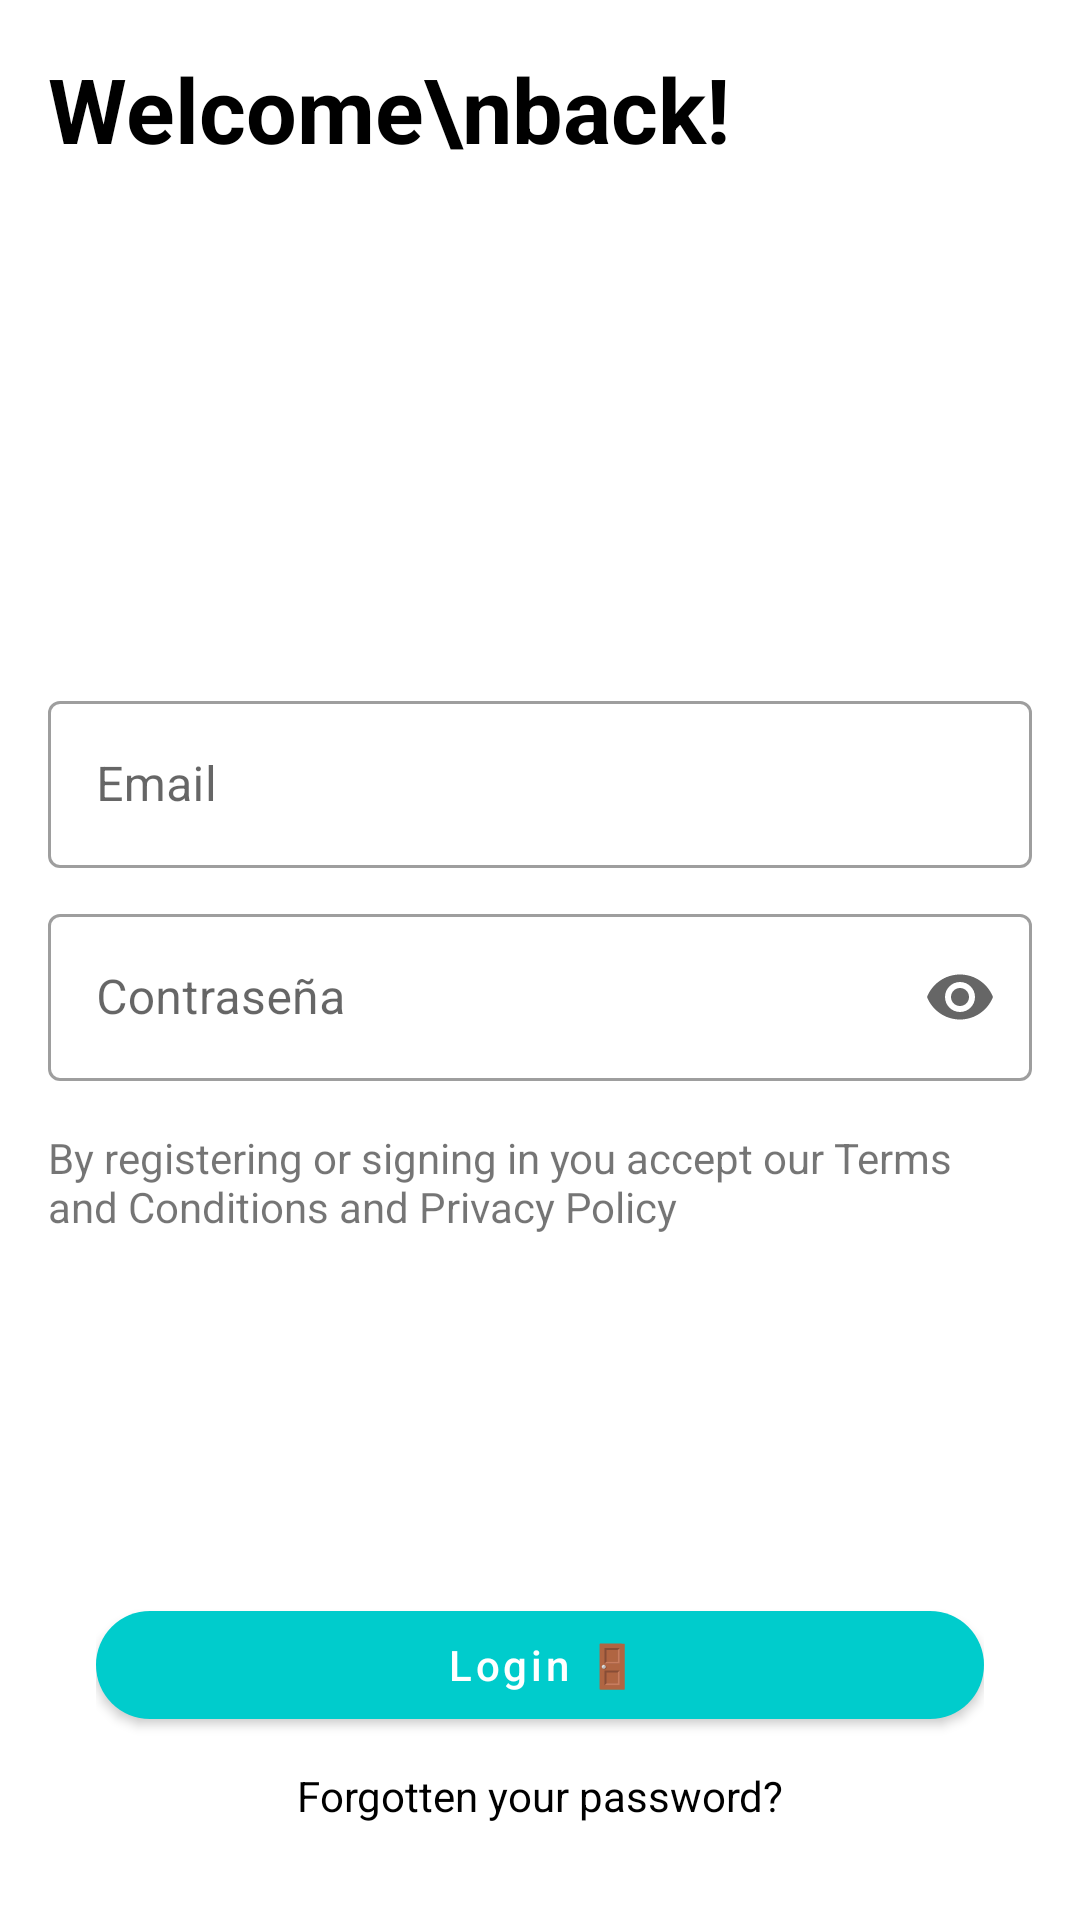

Reconstruct the res/layout file that produces this screen, plus the resources it refers to.
<!-- AndroidManifest.xml: application theme Theme.NavegacionII -->
<!-- res/layout/fragment_red.xml -->
<?xml version="1.0" encoding="utf-8"?>
<androidx.constraintlayout.widget.ConstraintLayout xmlns:android="http://schemas.android.com/apk/res/android"
    xmlns:tools="http://schemas.android.com/tools"
    android:layout_width="match_parent"
    android:layout_height="match_parent"
    xmlns:app="http://schemas.android.com/apk/res-auto"
    tools:context=".RedFragment"
    android:orientation="vertical"
    android:padding="16dp"
    android:gravity="center">

    <TextView
        android:layout_width="wrap_content"
        android:layout_height="wrap_content"
        android:text="Welcome\nback!"
        android:textColor="@color/black"
        android:textSize="30dp"
        android:textStyle="bold"
        app:layout_constraintStart_toStartOf="parent"
        app:layout_constraintTop_toTopOf="parent" />

    <LinearLayout
        android:layout_width="match_parent"
        android:layout_height="wrap_content"
        android:orientation="vertical"
        app:layout_constraintBottom_toBottomOf="parent"
        app:layout_constraintTop_toTopOf="parent"
        tools:layout_editor_absoluteX="16dp">

        <com.google.android.material.textfield.TextInputLayout
            android:id="@+id/email"
            android:layout_width="match_parent"
            android:layout_height="wrap_content"
            style="@style/Widget.MaterialComponents.TextInputLayout.OutlinedBox"
            android:hint="Email"
       >

            <com.google.android.material.textfield.TextInputEditText
                android:layout_width="match_parent"
                android:layout_height="wrap_content"
                android:autofillHints="emailAddress"
                android:inputType="textEmailAddress" />

        </com.google.android.material.textfield.TextInputLayout>

        <com.google.android.material.textfield.TextInputLayout
            android:id="@+id/contra"
            android:layout_width="match_parent"
            android:layout_height="wrap_content"
            android:layout_marginTop="10dp"
            style="@style/Widget.MaterialComponents.TextInputLayout.OutlinedBox"
            android:hint="Contraseña"
            app:endIconMode="password_toggle"
>

            <com.google.android.material.textfield.TextInputEditText

                android:layout_width="match_parent"
                android:layout_height="wrap_content"
                android:inputType="textPassword" />

        </com.google.android.material.textfield.TextInputLayout>

        <TextView
            android:id="@+id/conditions"
            android:layout_width="wrap_content"
            android:layout_height="wrap_content"
            android:text="@string/terminos"
            android:layout_marginTop="16dp"/>
    </LinearLayout>

    <LinearLayout
        android:id="@+id/linearLayout"
        android:layout_width="match_parent"
        android:layout_height="wrap_content"
        android:orientation="vertical"
        android:padding="16dp"
        app:layout_constraintBottom_toBottomOf="parent"
        tools:layout_editor_absoluteX="16dp">

        <com.google.android.material.button.MaterialButton
            android:id="@+id/btnW"
            android:layout_width="match_parent"
            android:layout_height="wrap_content"
            android:paddingLeft="18dp"
            android:text="Login 🚪"
            android:textAllCaps="false"
            app:backgroundTint="#00cccc"
            app:cornerRadius="40dp" />

        <TextView
            android:id="@+id/tvLogin"
            android:layout_width="match_parent"
            android:layout_height="match_parent"
            android:paddingTop="10dp"
            android:text="Forgotten your password?"
            android:textAlignment="center"
            android:textColor="@color/black" />
    </LinearLayout>



</androidx.constraintlayout.widget.ConstraintLayout>
<!-- resources referenced by this layout -->
<resources>
  <string name="terminos">By registering or signing in you accept our Terms and Conditions and Privacy Policy</string>
  <style name="Theme.NavegacionII" parent="Theme.MaterialComponents.DayNight.DarkActionBar">
          
          <item name="colorPrimary">@color/purple_500</item>
          <item name="colorPrimaryVariant">@color/purple_700</item>
          <item name="colorOnPrimary">@color/white</item>
          
          <item name="colorSecondary">@color/teal_200</item>
          <item name="colorSecondaryVariant">@color/teal_700</item>
          <item name="colorOnSecondary">@color/black</item>
          
          <item name="android:statusBarColor">?attr/colorPrimaryVariant</item>
          
      </style>
  <!-- not gathered from this repository: default colours our renderer supplied (Android Studio template values) -->
  <color name="purple_500">#FF6200EE</color>
  <color name="purple_700">#FF3700B3</color>
  <color name="teal_200">#FF03DAC5</color>
  <color name="teal_700">#FF018786</color>
  <color name="black">#FF000000</color>
  <color name="white">#FFFFFFFF</color>
</resources>
